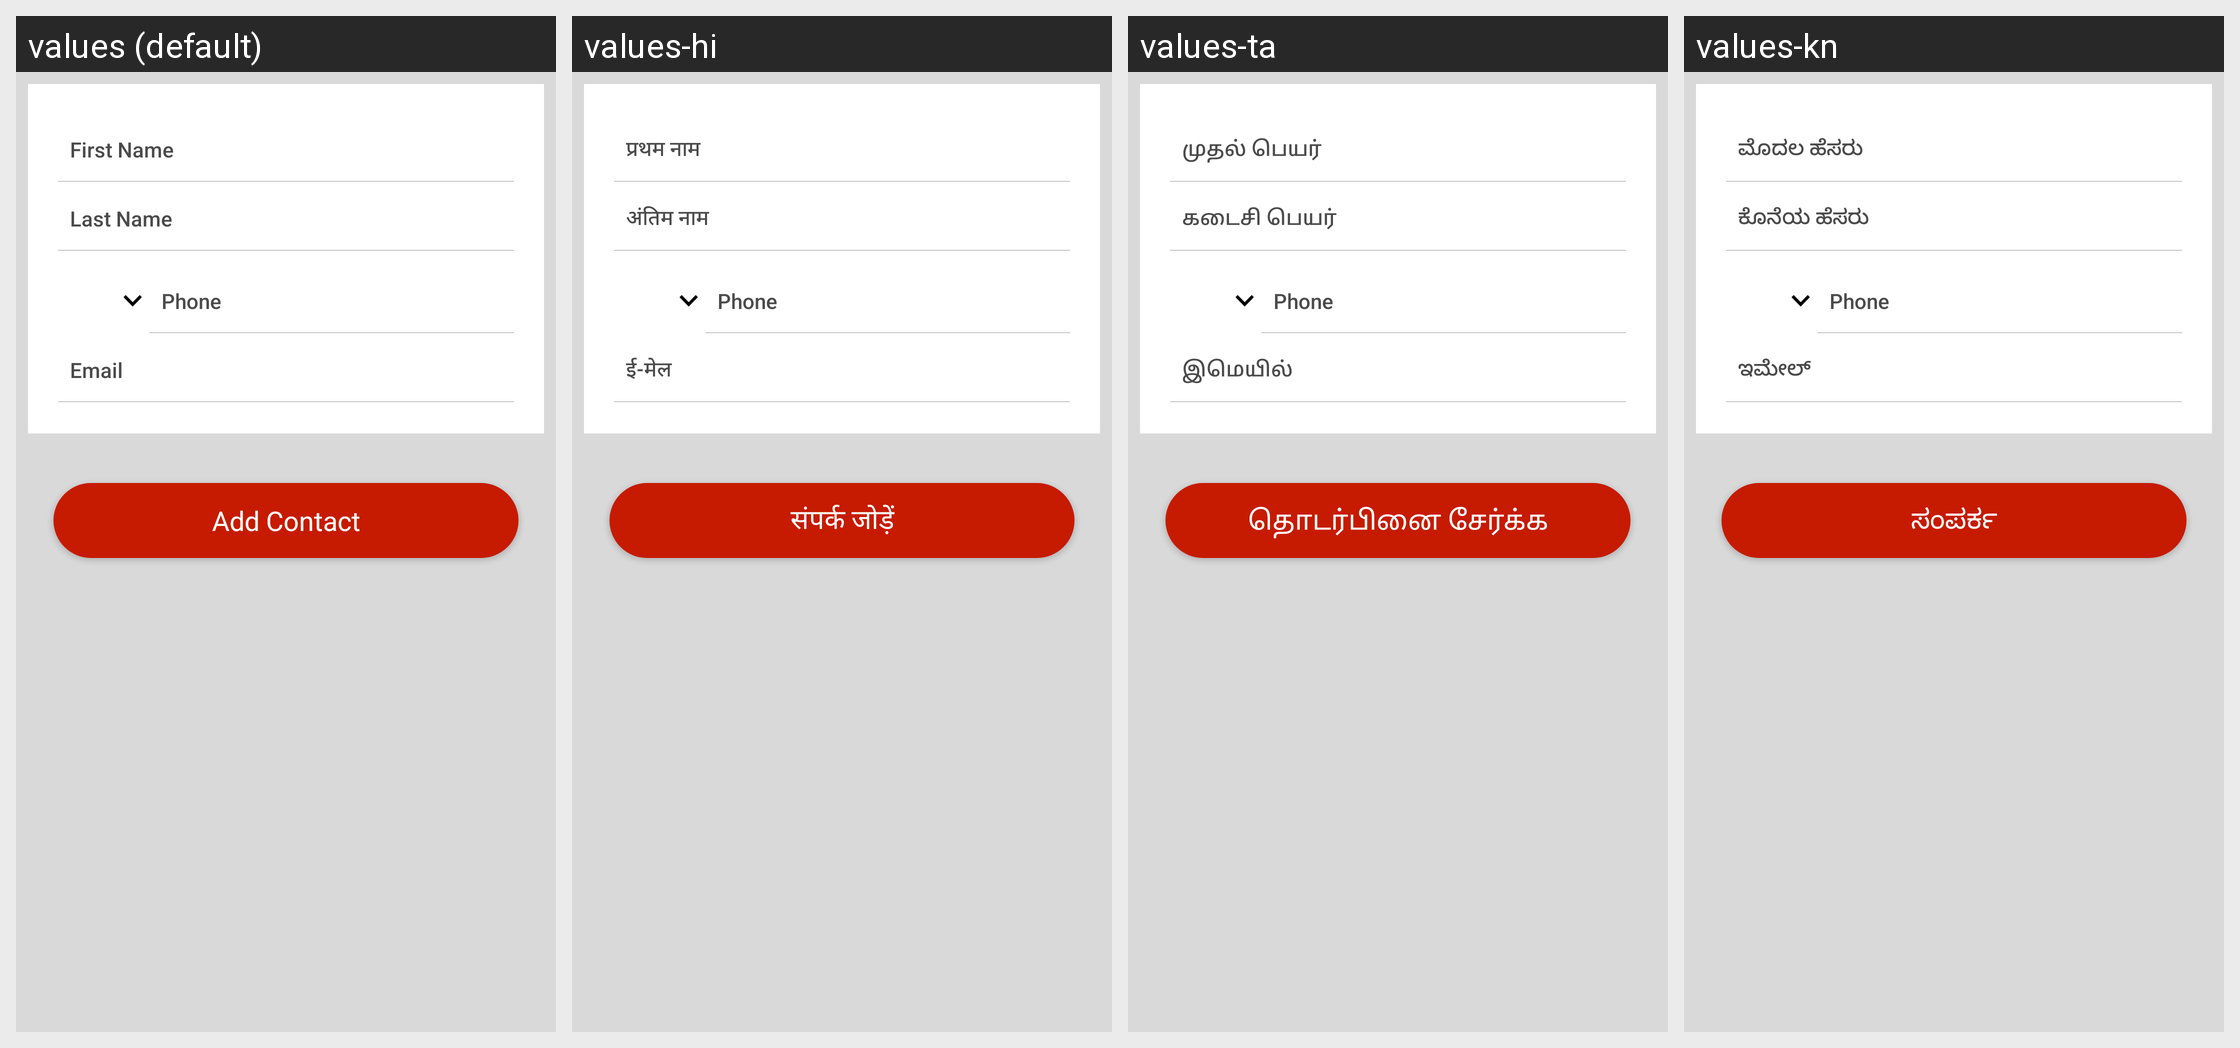

Locale-by-locale string values for the Android screen shown in this grid:
Android screen res/layout/fragment_add_new_care_giver.xml rendered under 4 locales, left to right: values (default), values-hi, values-ta, values-kn. Device: Nexus 5 (rendered at 1080×1920; each locale shown at half size, 540×960, under a caption strip naming it); theme AppTheme.
Other locales in the repository, not shown: values-or, values-te, values-ur.
Strings drawn on this screen, with the default value and each locale's value (text and hints the layout hard-codes, and strings that could not be matched under every locale, appear in the picture but are not listed):

first_name
  values: First Name
  values-hi: प्रथम नाम
  values-ta: முதல் பெயர்
  values-kn: ಮೊದಲ ಹೆಸರು

last_name
  values: Last Name
  values-hi: अंतिम नाम
  values-ta: கடைசி பெயர்
  values-kn: ಕೊನೆಯ ಹೆಸರು

email
  values: Email
  values-hi: ई-मेल
  values-ta: இமெயில்
  values-kn: ಇಮೇಲ್

title_activity_add_new_contact
  values: Add Contact
  values-hi: संपर्क जोड़ें
  values-ta: தொடர்பினை சேர்க்க
  values-kn: ಸಂಪರ್ಕ
